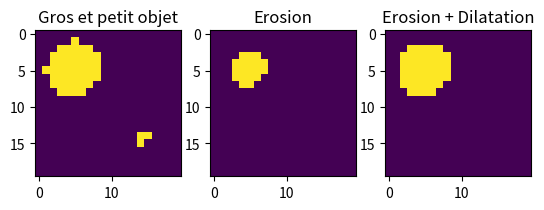

Recreate this plot in Python.
import numpy as np    # On charge Numpy 
from matplotlib import pyplot as plt # On charge pyplot (un sous module de Matplotlib) et on le renomme plt
from scipy.ndimage import morphology # Module de morphologie mathematique de Scipy


# On construit un cas test
N_pixels = 20
x = np.linspace(0., 1., N_pixels)
X, Y = np.meshgrid(x, x)
Za = np.where((X-.25)**2 + (Y-.25)**2 < .2**2, 1., 0.)
Zb = np.where((X-.75)**2 + (Y-.75)**2 < .05**2, 1., 0.)
Z = Za + Zb

# On applique l'erosion et la dilatation
structure = np.ones([3,3]) # On definit l'element structurant
Ze = morphology.binary_erosion(Z, structure = structure) + 0.    # On applique l'erosion
Zed = morphology.binary_dilation(Ze, structure = structure) + 0. # On applique l'erosion
fig = plt.figure()
plt.clf()
fig.add_subplot(131)
plt.title('Gros et petit objet')
plt.imshow(Z, interpolation = 'nearest')
fig.add_subplot(132)
plt.title('Erosion')
plt.imshow(Ze, interpolation = 'nearest')
fig.add_subplot(133)
plt.title('Erosion + Dilatation')
plt.imshow(Zed, interpolation = 'nearest')
plt.show()
